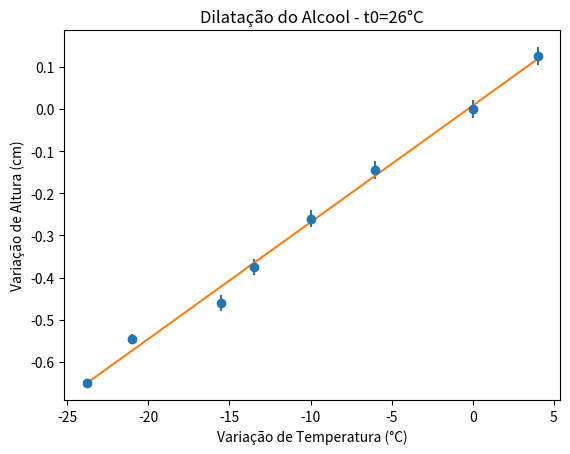

Recreate this plot in Python.
# Calculo de MMQ #
import matplotlib.pyplot as plt
from math import sqrt

x=[-23.8,-21,-15.5,-13.5,-10,-6,0,4]                       #Adicionar os Valores identificados para X#
y=[-0.65,-0.545,-0.46,-0.375,-0.260,-0.145,0,0.125]        #Adicionar os Valores Identificados para Y#
z=[]
yerr=[]

Sx = Sy = Sx2 = Sy2 = Sxy = Mx = Mx2 = My = Spxy = Sqx = Sqy = Sxx = Syy = r = r2 = ye = Syr = 0   # Variaveis : Sx -> Somatorio de X / Sx2 -> Somatorio de x² / Mx -> Media de x / Mx2 -> Media de X ao Quadrado #
SPi = SPix = SPiX = SPix2 = da= db= 0                                                                   #             Sy -> Somatorio de Y / Sy2 -> Somatorio de y² / My -> Media de y / Sxy -> Somatorio de x*y #

n = len(x)
Pi=1/((0.005)**2)
for i in range(n):       # Calculo das Variaveis
    Sx = Sx + x[i]
    Sxx = Sx*Sx
    Sy = Sy + y[i]
    Sx2 = Sx2 + (x[i]*x[i])
    Sy2 = Sy2 + (y[i]*y[i])
    Sxy = Sxy + (x[i]*y[i])
    Spxy= Sxy - ((Sx*Sy)/n)
    Syy = Sy * Sy
    Mx = Sx / n
    Mx2 = Mx * Mx
    My = Sy / n
    Sqx= Sx2 - (Sxx/n)
    Sqy= Sy2 - (Syy/n)
    r=Spxy/sqrt(Sqx*Sqy)
    SPi= Pi**n
    SPix = SPix + (Pi*(x[i]**2))
    SPiX = SPiX + (Pi*x[i])
    SPix2 = SPiX**2
    r2=r**2

b= (Sxy-(n*Mx*My))/(Sx2-(n*Mx2))   #Calculo de a e b.
a= My-(b*Mx)


for i in range(n):
    Syr = Syr + ((y[i] - a - b*x[i])**2)
    ye = sqrt((1/(n - 2))*Syr)
    yerr.append(ye)

delta = (SPi * SPix) - SPix2
ye1 = sqrt((1/(n - 2))*Syr)

for i in range(n):
    da = sqrt (((ye1**2)*SPi)/delta)
    db = ((ye1**2)*SPi*(x[i]**2))/delta

for i in x:                     #Calculo da reta para os valores de A e B.
    aux= a + b*i
    z.append(aux)

a = round(a,3)                  # Arredondamento
b = round(b,3)                  #       ---
Sx = round(Sx,3)                #       ---
Mx = round(Mx,3)                #       ---
Mx2 = round(Mx2,3)              #       ---
Sx2 = round(Sx2,3)              #       ---
Sy = round(Sy,3)                #       ---
My = round(My,3)                #       ---
Sy2 = round(Sy2,3)              #       ---
r2 = round(r2,3)
#da = round(da,3)
#db = round(db,3)                #      ---
Sxy = round(Sxy,3)              #  Arredontamento

def table():        # Criacao da Tabela com os valores calculados
    row_labels = ['Σx', 'Xbar', 'Xbar²', 'Σx²','Σy','Ybarr','Σy²','Σxy','b','a','R²','σa','σb']
    table_vals = [[Sx], [Mx], [Mx2], [Sx2], [Sy], [My], [Sy2], [Sxy], [a], [b], [r2], [str(2.6945e-6)], [str(1.1617e-10)]]

    plt.table(cellText=table_vals,
                colWidths=[0.1279],
                rowLabels=row_labels,
                loc='center',
                bbox=[0.35, 0.15, 0.3, 0.8]) #-> Mudar a localização da tabela. OBS: Valores menores que 1 !

plt.figure(1)
plt.errorbar(x=x, y=y,yerr=yerr,fmt='o')
plt.plot(x,z)                                                   # Regressao Linear
plt.xlabel("Variação de Temperatura (°C)")                      # Titulo do Eixo X
plt.ylabel("Variação de Altura (cm)")                           # Titulo do Eixo Y
plt.title("Dilatação do Alcool - t0=26°C")                      # Titulo Principal
plt.figure(2)
table()                                                         # Chamando função tabela para gera-la
plt.show()

print (da, db)